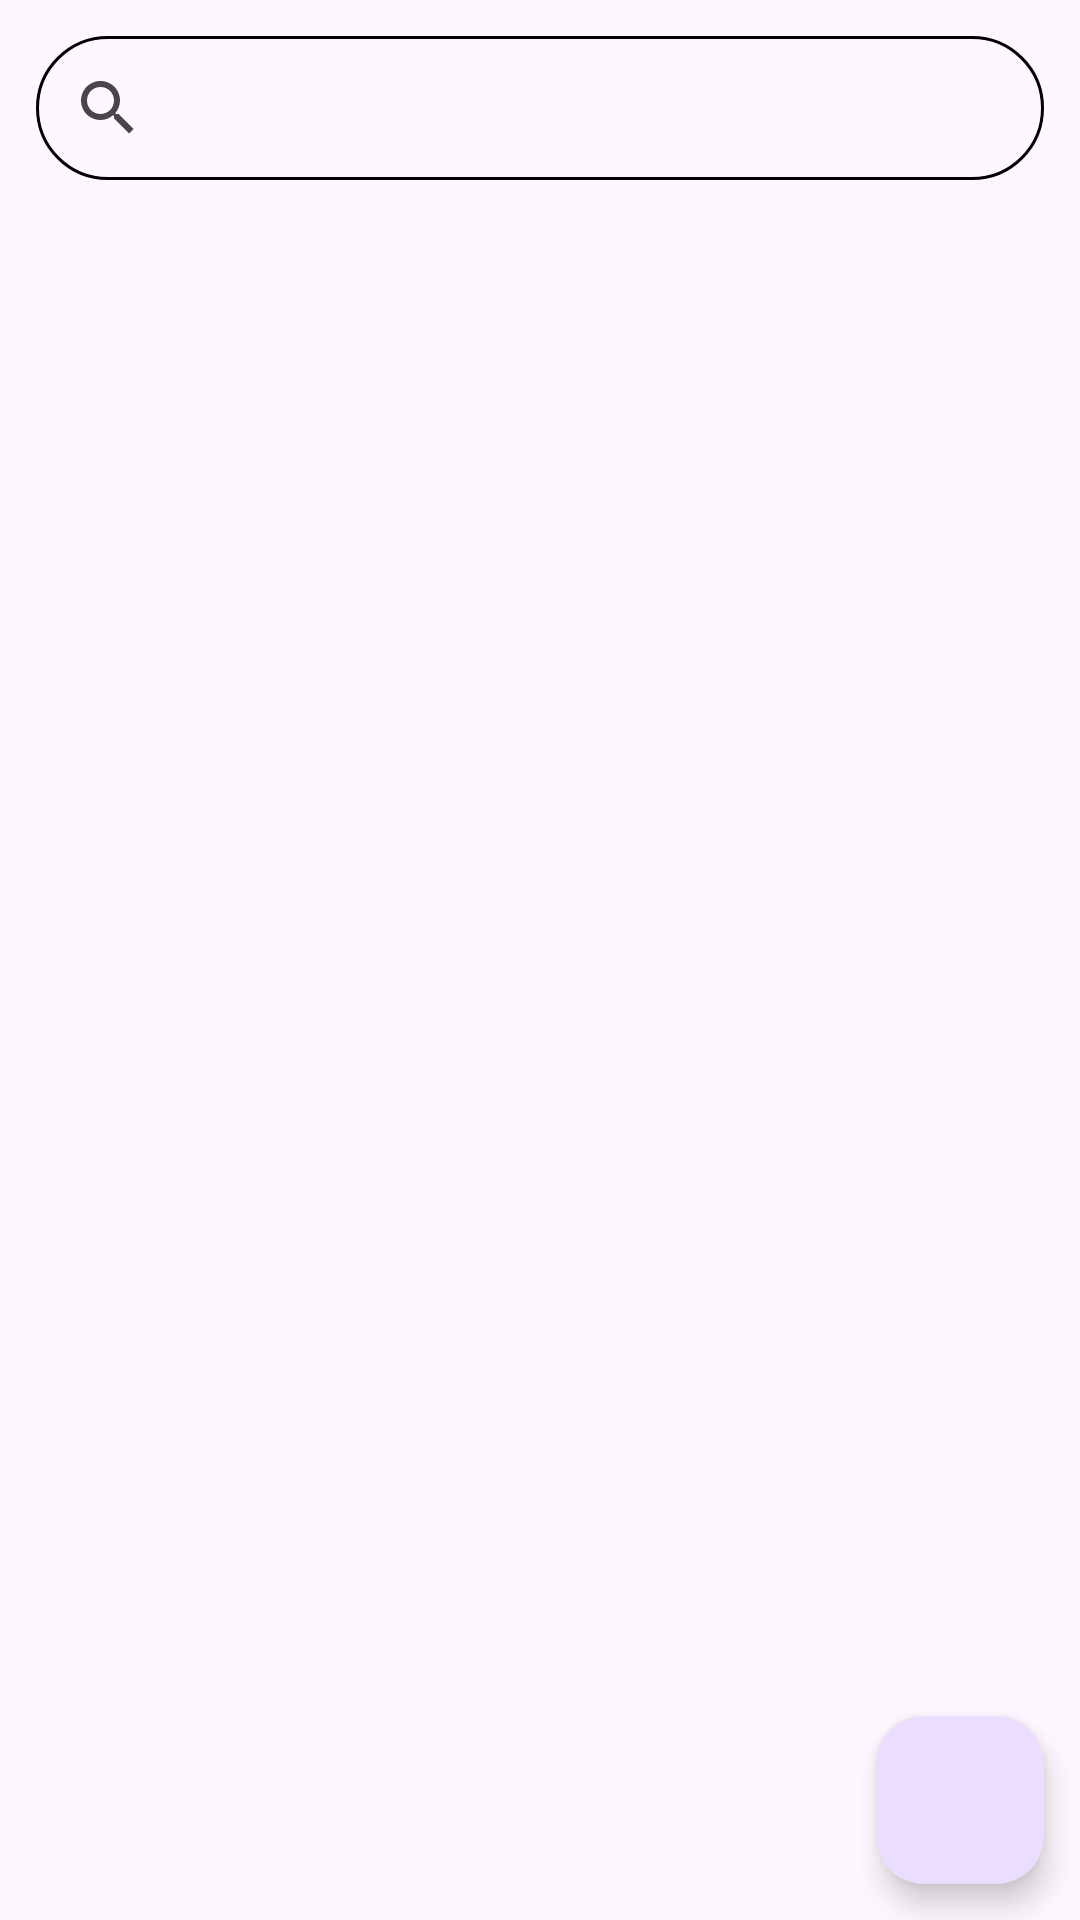

This screen was rendered from an Android layout file. Write that file and the resources it references.
<!-- AndroidManifest.xml: application theme Theme.DSAlgorithms -->
<!-- res/layout/activity_category.xml -->
<?xml version="1.0" encoding="utf-8"?>
<androidx.constraintlayout.widget.ConstraintLayout xmlns:android="http://schemas.android.com/apk/res/android"
    xmlns:app="http://schemas.android.com/apk/res-auto"
    xmlns:tools="http://schemas.android.com/tools"
    android:id="@+id/main"
    android:layout_width="match_parent"
    android:layout_height="match_parent"
    tools:context=".presentation.category.CategoryActivity">

    <androidx.appcompat.widget.SearchView
        android:id="@+id/svCategory"
        android:layout_width="match_parent"
        android:layout_height="wrap_content"
        android:layout_margin="12dp"
        android:background="@drawable/search_view_border"
        app:queryHint="@string/search_algorithm_categories"
        app:layout_constraintEnd_toEndOf="parent"
        app:layout_constraintStart_toStartOf="parent"
        app:layout_constraintTop_toTopOf="parent"/>

    <androidx.recyclerview.widget.RecyclerView
        android:id="@+id/rvCategory"
        android:layout_width="0dp"
        android:layout_height="0dp"
        android:layout_margin="12dp"
        app:layout_constraintBottom_toBottomOf="parent"
        app:layout_constraintEnd_toEndOf="parent"
        app:layout_constraintStart_toStartOf="parent"
        app:layout_constraintTop_toBottomOf="@+id/svCategory" />

    <ProgressBar
        android:id="@+id/pbCategory"
        style="?android:attr/progressBarStyle"
        android:layout_width="wrap_content"
        android:layout_height="wrap_content"
        android:visibility="gone"
        app:layout_constraintBottom_toBottomOf="parent"
        app:layout_constraintEnd_toEndOf="parent"
        app:layout_constraintStart_toStartOf="parent"
        app:layout_constraintTop_toTopOf="parent" />

    <com.google.android.material.floatingactionbutton.FloatingActionButton
        android:id="@+id/fabCategory"
        android:layout_width="wrap_content"
        android:layout_height="wrap_content"
        android:clickable="true"
        android:contentDescription="@string/refresh_list"
        android:layout_margin="12dp"
        app:layout_constraintBottom_toBottomOf="parent"
        app:layout_constraintEnd_toEndOf="parent"
        app:srcCompat="@drawable/ic_refresh" />

</androidx.constraintlayout.widget.ConstraintLayout>
<!-- resources referenced by this layout -->
<resources>
  <!-- drawable search_view_border (drawable) -->
  <?xml version="1.0" encoding="utf-8"?>
  <shape xmlns:android="http://schemas.android.com/apk/res/android"
      android:shape="rectangle">
  
      <stroke android:color="@color/black" android:width="1dp" />
  
      <corners android:radius="100dp" />
  
  </shape>
  <string name="refresh_list">Refresh List</string>
  <string name="search_algorithm_categories">Search Algorithm Categories</string>
  <style name="Theme.DSAlgorithms" parent="Base.Theme.DSAlgorithms" />
  <style name="Base.Theme.DSAlgorithms" parent="Theme.Material3.DayNight.NoActionBar">
          
          
      </style>
  <!-- not gathered from this repository: default colours our renderer supplied (Android Studio template values) -->
  <color name="black">#FF000000</color>
</resources>
